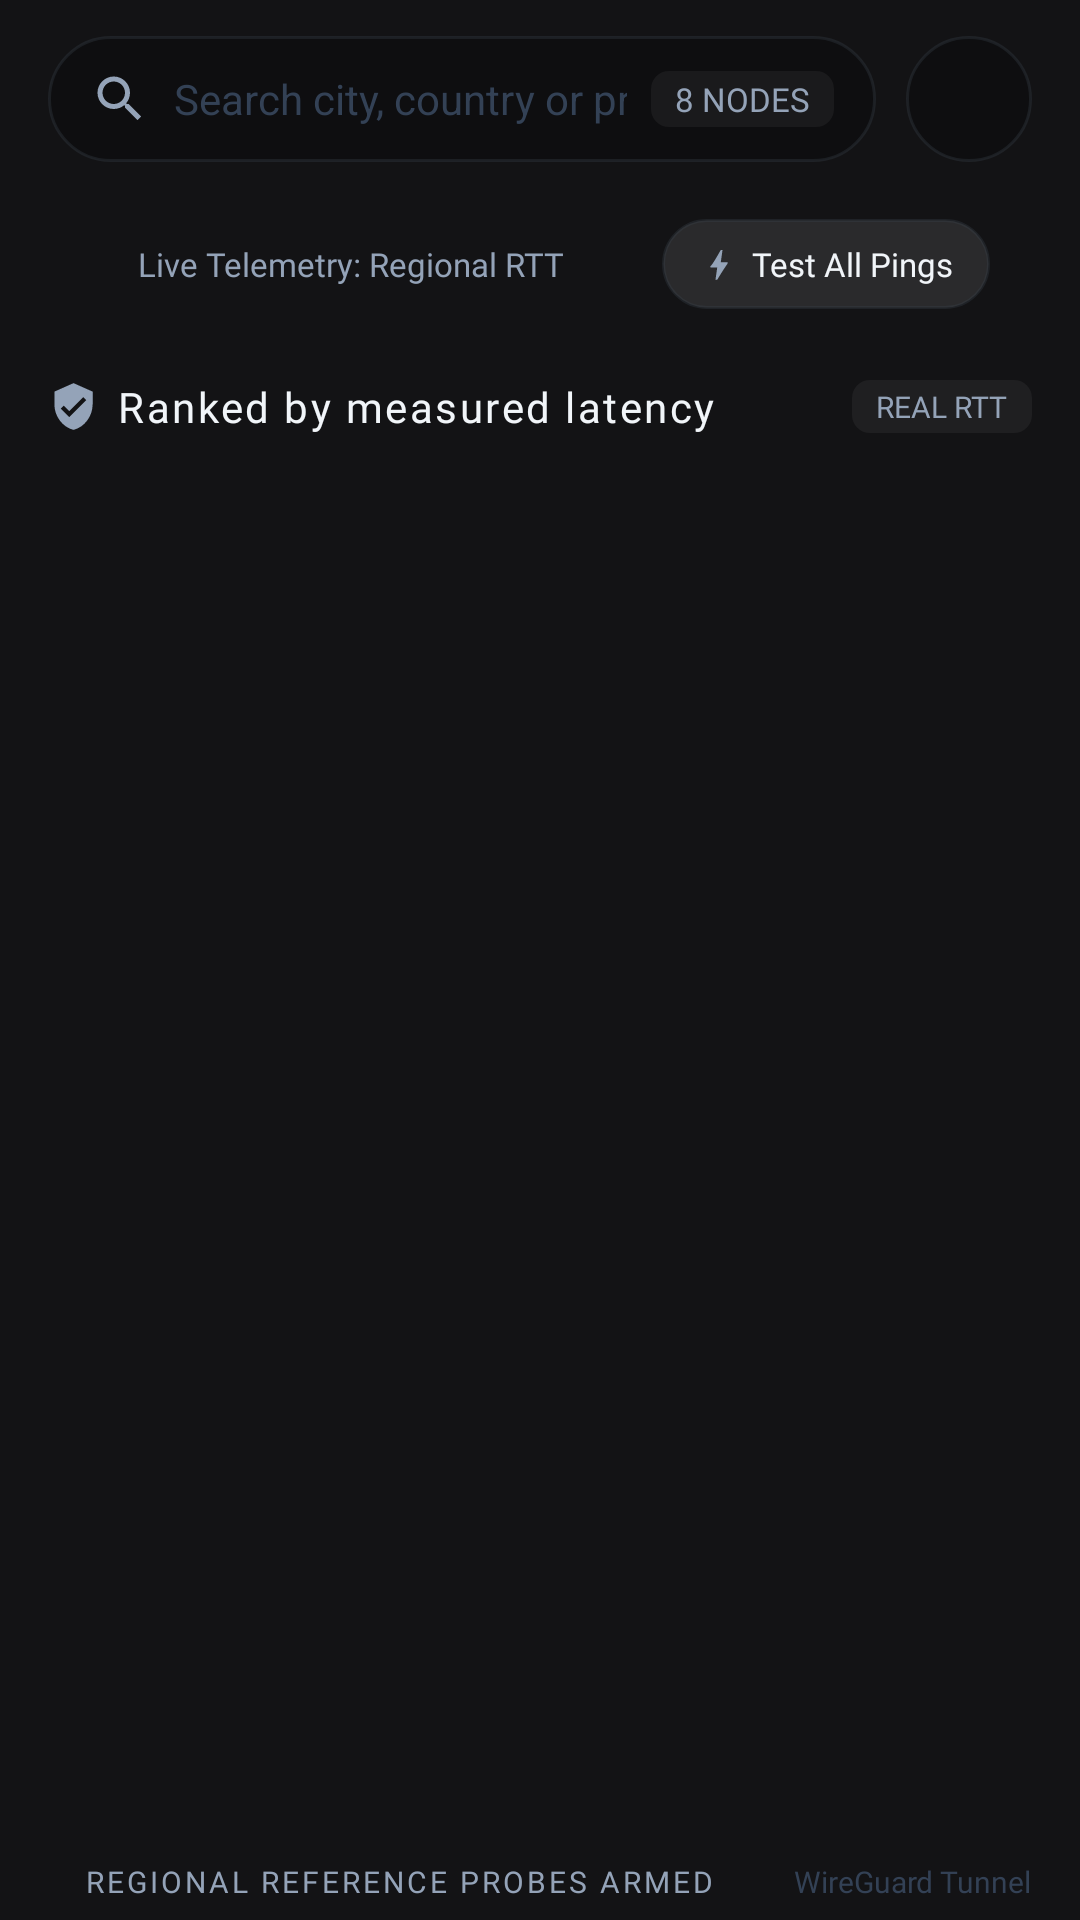

Write the Android layout XML for this screen, with the resource values it uses.
<!-- AndroidManifest.xml: application theme Theme.App -->
<!-- res/layout/fragment_nodes.xml -->
<?xml version="1.0" encoding="utf-8"?>
<LinearLayout xmlns:android="http://schemas.android.com/apk/res/android"
    xmlns:app="http://schemas.android.com/apk/res-auto"
    android:layout_width="match_parent"
    android:layout_height="match_parent"
    android:background="@color/bg_nodes"
    android:orientation="vertical"
    android:paddingStart="16dp"
        android:paddingEnd="16dp">

    
    <LinearLayout
        android:layout_width="match_parent"
        android:layout_height="wrap_content"
        android:layout_marginTop="12dp"
        android:gravity="center_vertical"
        android:orientation="horizontal">

        <LinearLayout
            android:layout_width="0dp"
            android:layout_height="42dp"
            android:layout_weight="1"
            android:background="@drawable/bg_search_pill"
            android:gravity="center_vertical"
            android:orientation="horizontal"
            android:paddingStart="14dp"
        android:paddingEnd="14dp">

            <ImageView
                android:layout_width="20dp"
                android:layout_height="20dp"
                android:contentDescription="@string/search"
                android:src="@drawable/ic_search"
                app:tint="@color/text_dim" />

            <EditText
                android:id="@+id/server_search"
                android:layout_width="0dp"
                android:layout_height="match_parent"
                android:layout_marginStart="8dp"
                android:layout_weight="1"
                android:background="@null"
                android:fontFamily="sans-serif"
                android:hint="@string/search_hint"
                android:imeOptions="actionSearch"
                android:importantForAutofill="no"
                android:inputType="text"
                android:maxLines="1"
                android:textColor="@color/text_main"
                android:textColorHint="@color/outline"
                android:textSize="14sp" />

            <TextView
                android:layout_width="wrap_content"
                android:layout_height="wrap_content"
                android:layout_marginStart="8dp"
                android:background="@drawable/bg_code_tag"
                android:fontFamily="@font/jetbrains_mono_400"
                android:paddingStart="8dp"
        android:paddingEnd="8dp"
                android:paddingTop="2dp"
        android:paddingBottom="2dp"
                android:text="@string/node_count"
                android:textColor="@color/text_dim"
                android:textSize="11sp" />
        </LinearLayout>

        <FrameLayout
            android:layout_width="42dp"
            android:layout_height="42dp"
            android:layout_marginStart="10dp"
            android:background="@drawable/bg_filter_btn">

            <ImageView
                android:layout_width="20dp"
                android:layout_height="20dp"
                android:layout_gravity="center"
                android:contentDescription="@string/filter"
                android:src="@drawable/ic_tune"
                app:tint="@color/text_dim" />
        </FrameLayout>
    </LinearLayout>

    
    <LinearLayout
        android:layout_width="match_parent"
        android:layout_height="wrap_content"
        android:layout_marginTop="10dp"
        android:background="@drawable/bg_banner"
        android:gravity="center_vertical"
        android:orientation="horizontal"
        android:paddingStart="14dp"
        android:paddingEnd="14dp"
        android:paddingTop="9dp"
        android:paddingBottom="9dp">

        <View
            android:layout_width="8dp"
            android:layout_height="8dp"
            android:background="@drawable/dot_green" />

        <TextView
            android:id="@+id/telemetry_status"
            android:layout_width="0dp"
            android:layout_height="wrap_content"
            android:layout_marginStart="8dp"
            android:layout_weight="1"
            android:fontFamily="@font/jetbrains_mono_400"
            android:text="@string/telemetry_synced"
            android:textColor="@color/text_dim"
            android:textSize="11sp" />

        <LinearLayout
            android:id="@+id/test_pings"
            android:layout_width="wrap_content"
            android:layout_height="30dp"
            android:background="@drawable/bg_test_btn"
            android:gravity="center_vertical"
            android:orientation="horizontal"
            android:paddingStart="12dp"
        android:paddingEnd="12dp">

            <ImageView
                android:layout_width="14dp"
                android:layout_height="14dp"
                android:contentDescription="@string/test_pings"
                android:src="@drawable/ic_bolt"
                app:tint="@color/text_dim" />

            <TextView
                android:layout_width="wrap_content"
                android:layout_height="wrap_content"
                android:layout_marginStart="4dp"
                android:fontFamily="@font/jetbrains_mono_600"
                android:text="@string/test_pings"
                android:textColor="@color/text_main"
                android:textSize="11sp" />
        </LinearLayout>
    </LinearLayout>

    
    <LinearLayout
        android:layout_width="match_parent"
        android:layout_height="wrap_content"
        android:layout_marginTop="14dp"
        android:gravity="center_vertical"
        android:orientation="horizontal">

        <ImageView
            android:layout_width="17dp"
            android:layout_height="17dp"
            android:contentDescription="@string/fastest"
            android:src="@drawable/ic_verified"
            app:tint="@color/text_dim" />

        <TextView
            android:layout_width="0dp"
            android:layout_height="wrap_content"
            android:layout_marginStart="6dp"
            android:layout_weight="1"
            android:fontFamily="@font/space_grotesk_700"
            android:letterSpacing="0.06"
            android:text="@string/fastest"
            android:textColor="@color/text_main"
            android:textSize="14sp" />

        <TextView
            android:layout_width="wrap_content"
            android:layout_height="wrap_content"
            android:background="@drawable/bg_code_tag"
            android:fontFamily="@font/jetbrains_mono_400"
            android:paddingStart="8dp"
        android:paddingEnd="8dp"
            android:paddingTop="2dp"
        android:paddingBottom="2dp"
            android:text="@string/auto_select"
            android:textColor="@color/text_dim"
            android:textSize="10sp" />
    </LinearLayout>

    
    <ListView
        android:id="@+id/node_list"
        android:layout_width="match_parent"
        android:layout_height="0dp"
        android:layout_marginTop="6dp"
        android:layout_weight="1"
        android:clipToPadding="false"
        android:divider="@null"
        android:dividerHeight="0dp"
        android:listSelector="@android:color/transparent"
        android:overScrollMode="never"
        android:paddingBottom="10dp"
        android:scrollbars="none" />

    
    <LinearLayout
        android:layout_width="match_parent"
        android:layout_height="wrap_content"
        android:layout_marginBottom="6dp"
        android:gravity="center_vertical"
        android:orientation="horizontal">

        <View
            android:layout_width="6dp"
            android:layout_height="6dp"
            android:background="@drawable/dot_green" />

        <TextView
            android:layout_width="0dp"
            android:layout_height="wrap_content"
            android:layout_marginStart="6dp"
            android:layout_weight="1"
            android:fontFamily="@font/jetbrains_mono_400"
            android:letterSpacing="0.1"
            android:text="@string/footer_guard"
            android:textColor="@color/text_dim"
            android:textSize="10sp" />

        <TextView
            android:layout_width="wrap_content"
            android:layout_height="wrap_content"
            android:fontFamily="@font/jetbrains_mono_400"
            android:text="@string/footer_wireguard"
            android:textColor="@color/outline"
            android:textSize="10sp" />
    </LinearLayout>
</LinearLayout>
<!-- resources referenced by this layout -->
<resources>
  <color name="bg_nodes">#131315</color>
  <color name="outline">#334155</color>
  <color name="text_dim">#94A3B8</color>
  <color name="text_main">#F1F5F9</color>
  <!-- drawable bg_code_tag (drawable) -->
  <?xml version="1.0" encoding="utf-8"?>
  <shape xmlns:android="http://schemas.android.com/apk/res/android" android:shape="rectangle">
      <solid android:color="#0DFFFFFF" />
      <corners android:radius="6dp" />
  </shape>
  <!-- drawable bg_filter_btn (drawable) -->
  <?xml version="1.0" encoding="utf-8"?>
  <shape xmlns:android="http://schemas.android.com/apk/res/android" android:shape="oval">
      <solid android:color="#E60E0E10" />
      <stroke android:width="1dp" android:color="#4D3E4850" />
  </shape>
  <!-- drawable bg_search_pill (drawable) -->
  <?xml version="1.0" encoding="utf-8"?>
  <shape xmlns:android="http://schemas.android.com/apk/res/android" android:shape="rectangle">
      <solid android:color="#E60E0E10" />
      <corners android:radius="99dp" />
      <stroke android:width="1dp" android:color="#4D3E4850" />
  </shape>
  <!-- drawable bg_test_btn (drawable) -->
  <?xml version="1.0" encoding="utf-8"?>
  <shape xmlns:android="http://schemas.android.com/apk/res/android" android:shape="rectangle">
      <solid android:color="#2A2A2C" />
      <corners android:radius="99dp" />
      <stroke android:width="1dp" android:color="#4D3E4850" />
  </shape>
  <!-- drawable ic_bolt (drawable) -->
  <?xml version="1.0" encoding="utf-8"?>
  <vector xmlns:android="http://schemas.android.com/apk/res/android"
      android:width="24dp" android:height="24dp" android:viewportWidth="24" android:viewportHeight="24">
      <path android:fillColor="#FFFFFF"
          android:pathData="M11,21h-1l1,-7H7.5c-0.88,0 -0.33,-0.75 -0.31,-0.78C8.48,11.94 10.42,8.54 13.01,4h1l-1,7h3.51c0.4,0 0.62,0.19 0.4,0.66C12.97,17.55 11,21 11,21z" />
  </vector>
  <!-- drawable ic_search (drawable) -->
  <?xml version="1.0" encoding="utf-8"?>
  <vector xmlns:android="http://schemas.android.com/apk/res/android"
      android:width="24dp" android:height="24dp" android:viewportWidth="24" android:viewportHeight="24">
      <path android:fillColor="#FFFFFF"
          android:pathData="M15.5,14h-0.79l-0.28,-0.27C15.41,12.59 16,11.11 16,9.5 16,5.91 13.09,3 9.5,3S3,5.91 3,9.5 5.91,16 9.5,16c1.61,0 3.09,-0.59 4.23,-1.57l0.27,0.28v0.79l5,4.99L20.49,19l-4.99,-5zm-6,0C7.01,14 5,11.99 5,9.5S7.01,5 9.5,5 14,7.01 14,9.5 11.99,14 9.5,14z" />
  </vector>
  <!-- drawable ic_verified (drawable) -->
  <?xml version="1.0" encoding="utf-8"?>
  <vector xmlns:android="http://schemas.android.com/apk/res/android"
      android:width="24dp" android:height="24dp" android:viewportWidth="24" android:viewportHeight="24">
      <path android:fillColor="#FFFFFF"
          android:pathData="M12,1L3,5v6c0,5.55 3.84,10.74 9,12 5.16,-1.26 9,-6.45 9,-12V5L12,1zm-2,16l-4,-4 1.41,-1.41L10,14.17l6.59,-6.59L18,9l-8,8z" />
  </vector>
  <string name="auto_select">REAL RTT</string>
  <string name="fastest">Ranked by measured latency</string>
  <string name="filter">Filter</string>
  <string name="footer_guard">REGIONAL REFERENCE PROBES ARMED</string>
  <string name="footer_wireguard">WireGuard Tunnel</string>
  <string name="node_count">8 NODES</string>
  <string name="search">Search servers</string>
  <string name="search_hint">Search city, country or protocol…</string>
  <string name="telemetry_synced">Live Telemetry: Regional RTT</string>
  <string name="test_pings">Test All Pings</string>
  <color name="bg_main">#050608</color>
  <color name="primary_light">#38BDF8</color>
  <color name="card_bg">#0C1018</color>
</resources>
